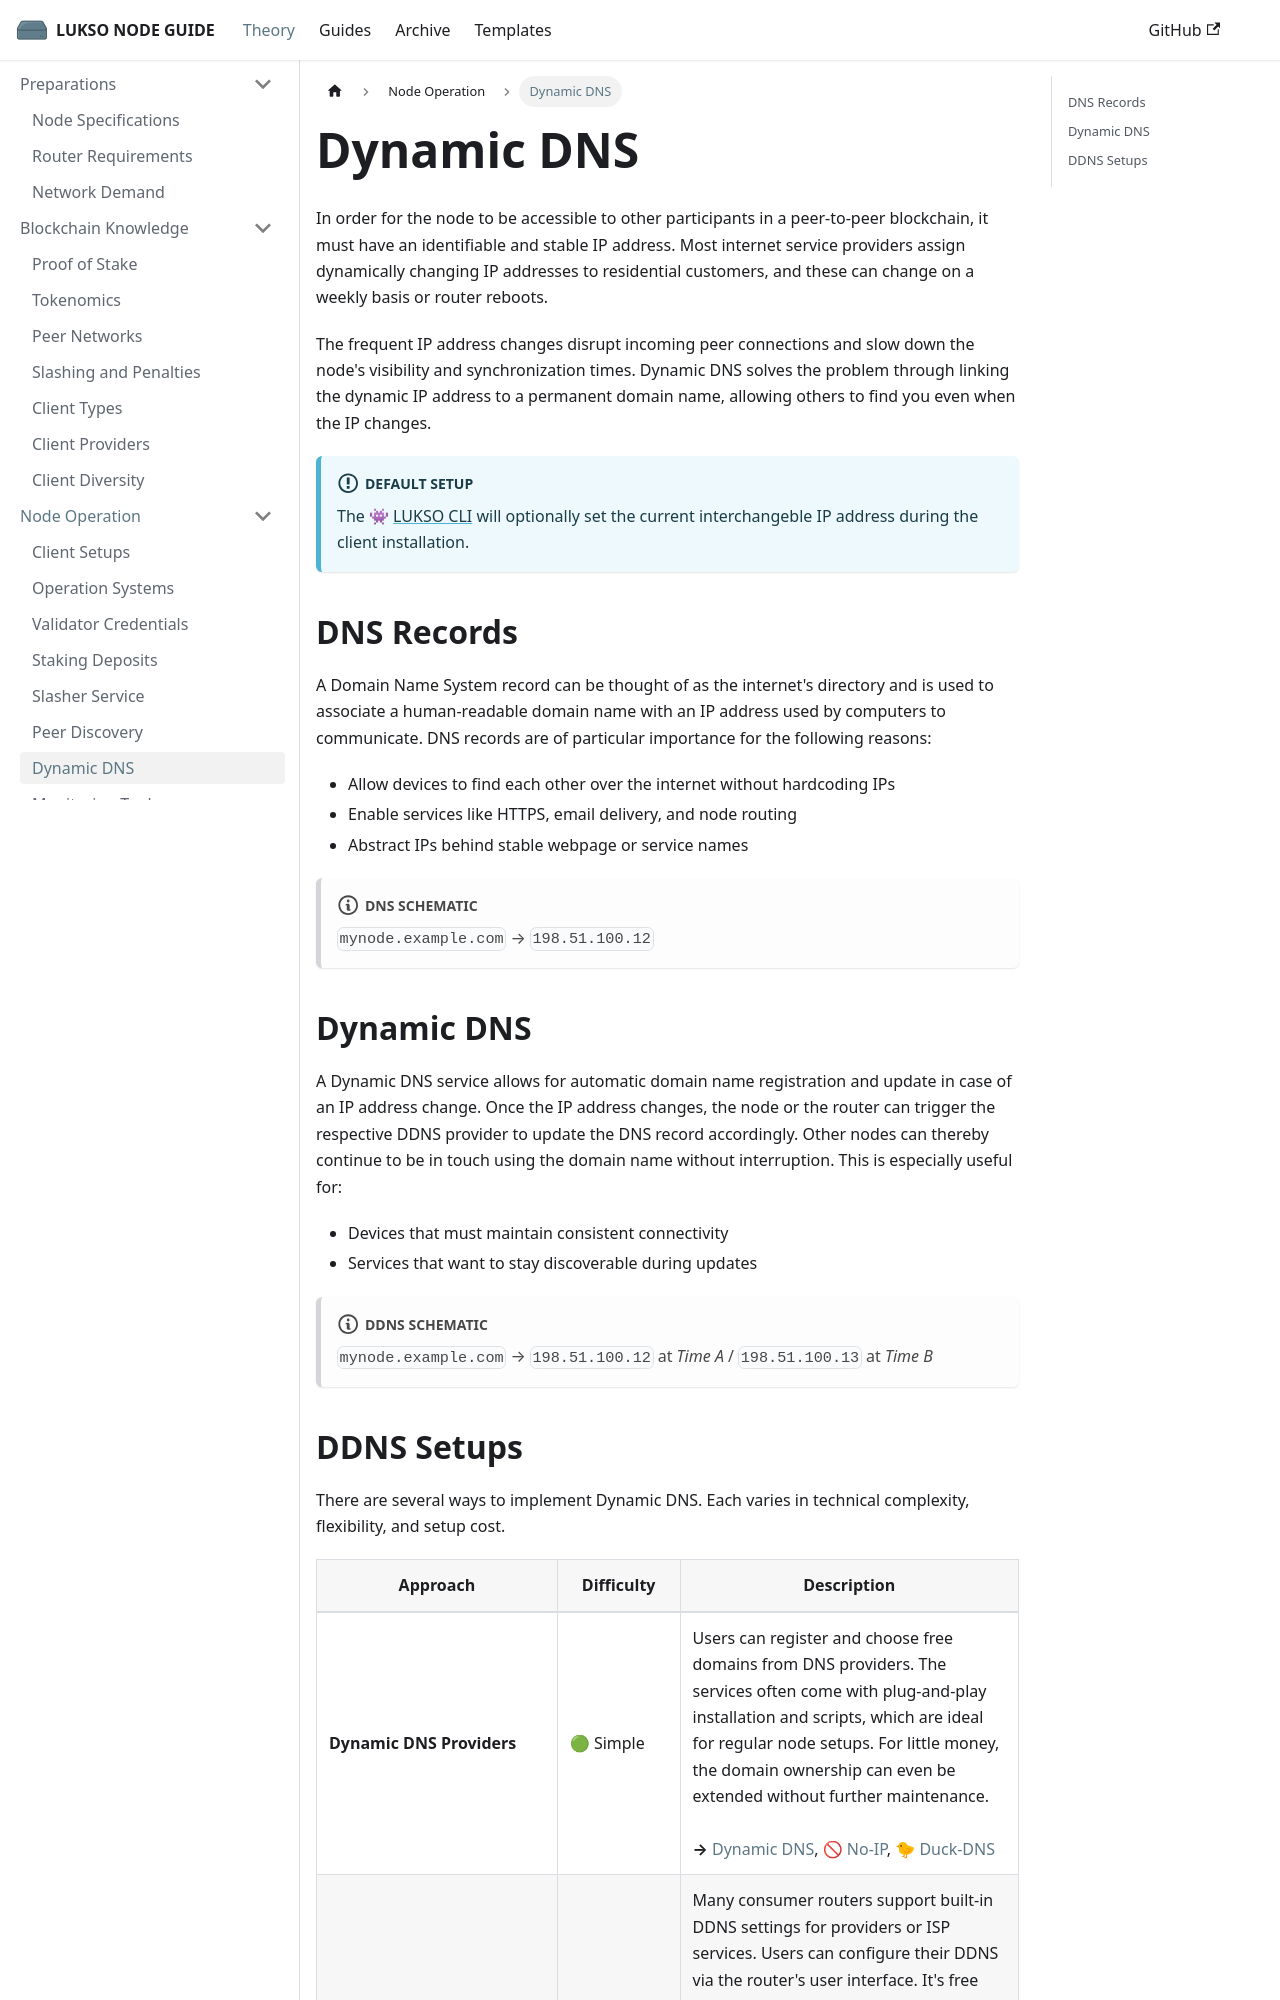

repository: fhildeb/lukso-node-guide · page: docs/theory/node-operation/dynamic-dns/index.html · generator: docusaurus

---
sidebar_label: "Dynamic DNS"
sidebar_position: 7
description: "Set up Dynamic DNS for your LUKSO node to stay discoverable despite changing IPs. Improve connectivity, sync times, and peer visibility with ease."
---

# Dynamic DNS

In order for the node to be accessible to other participants in a peer-to-peer blockchain, it must have an identifiable and stable IP address. Most internet service providers assign dynamically changing IP addresses to residential customers, and these can change on a weekly basis or router reboots.

The frequent IP address changes disrupt incoming peer connections and slow down the node's visibility and synchronization times. Dynamic DNS solves the problem through linking the dynamic IP address to a permanent domain name, allowing others to find you even when the IP changes.

:::info Default Setup

The 👾 [LUKSO CLI](/docs/guides/client-setup/lukso-cli-installation.md) will optionally set the current interchangeble IP address during the client installation.

:::

## DNS Records

A Domain Name System record can be thought of as the internet's directory and is used to associate a human-readable domain name with an IP address used by computers to communicate. DNS records are of particular importance for the following reasons:

- Allow devices to find each other over the internet without hardcoding IPs
- Enable services like HTTPS, email delivery, and node routing
- Abstract IPs behind stable webpage or service names

:::note DNS Schematic

`mynode.example.com` → `198.51.100.12`

:::

## Dynamic DNS

A Dynamic DNS service allows for automatic domain name registration and update in case of an IP address change. Once the IP address changes, the node or the router can trigger the respective DDNS provider to update the DNS record accordingly. Other nodes can thereby continue to be in touch using the domain name without interruption. This is especially useful for:

- Devices that must maintain consistent connectivity
- Services that want to stay discoverable during updates

:::note DDNS Schematic

`mynode.example.com` → `198.51.100.12` at _Time A_ / `198.51.100.13` at _Time B_

:::
